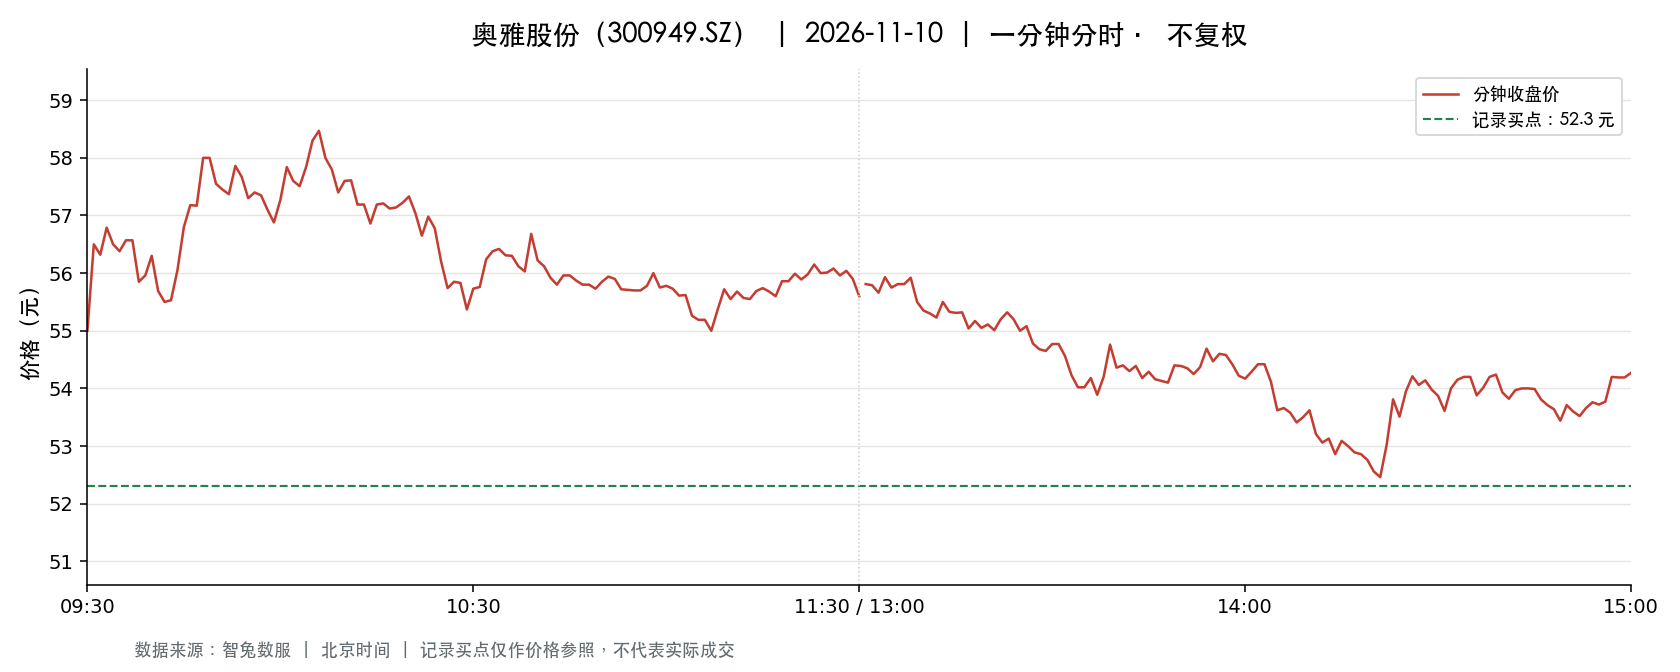

Data behind this chart, as committed beside it:
t, o, h, l, c, v, a, pc, sf
2026-11-10 09:30:00, 55.0, 55.0, 55.0, 55.0, 1530, 8415000, 56.3, 0.0
2026-11-10 09:31:00, 54.18, 57.0, 54.0, 56.5, 5719, 31815324, 55.0, 0.0
2026-11-10 09:32:00, 55.96, 56.48, 55.96, 56.32, 3932, 22088700, 56.5, 0.0
2026-11-10 09:33:00, 56.32, 57.25, 56.32, 56.79, 3382, 19185019, 56.32, 0.0
2026-11-10 09:34:00, 56.74, 56.74, 56.12, 56.5, 2452, 13857902, 56.79, 0.0
2026-11-10 09:35:00, 56.82, 56.82, 56.1, 56.38, 1756, 9909473, 56.5, 0.0
2026-11-10 09:36:00, 56.34, 56.6, 56.28, 56.57, 1690, 9542514, 56.38, 0.0
2026-11-10 09:37:00, 56.62, 56.82, 56.38, 56.57, 1621, 9188067, 56.57, 0.0
2026-11-10 09:38:00, 56.7, 56.7, 55.85, 55.85, 2053, 11523078, 56.57, 0.0
2026-11-10 09:39:00, 55.36, 55.96, 55.21, 55.96, 1463, 8122193, 55.85, 0.0
2026-11-10 09:40:00, 56.03, 56.5, 56.0, 56.3, 1175, 6617426, 55.96, 0.0
2026-11-10 09:41:00, 56.3, 56.37, 55.37, 55.69, 750.0, 4182610, 56.3, 0.0
2026-11-10 09:42:00, 55.57, 55.89, 55.44, 55.5, 854.0, 4743044, 55.69, 0.0
2026-11-10 09:43:00, 55.51, 55.79, 55.5, 55.53, 561.0, 3123452, 55.5, 0.0
2026-11-10 09:44:00, 55.7, 56.4, 55.7, 56.05, 673.0, 3777881, 55.53, 0.0
2026-11-10 09:45:00, 56.05, 56.88, 56.05, 56.8, 1450, 8202491, 56.05, 0.0
2026-11-10 09:46:00, 57.03, 57.65, 56.89, 57.18, 1413, 8078016, 56.8, 0.0
2026-11-10 09:47:00, 56.88, 57.18, 56.8, 57.17, 1082, 6168466, 57.18, 0.0
2026-11-10 09:48:00, 57.15, 58.28, 57.15, 58.0, 1306, 7529876, 57.17, 0.0
2026-11-10 09:49:00, 57.88, 58.35, 57.61, 58.0, 1716, 9962019, 58.0, 0.0
2026-11-10 09:50:00, 57.92, 57.92, 57.51, 57.55, 1100, 6343380, 58.0, 0.0
2026-11-10 09:51:00, 57.56, 57.68, 57.4, 57.45, 649.0, 3732362, 57.55, 0.0
2026-11-10 09:52:00, 57.44, 57.67, 57.37, 57.37, 363.0, 2086898, 57.45, 0.0
2026-11-10 09:53:00, 57.36, 57.89, 57.23, 57.86, 498.0, 2862804, 57.37, 0.0
2026-11-10 09:54:00, 57.89, 57.89, 57.37, 57.67, 513.0, 2960060, 57.86, 0.0
2026-11-10 09:55:00, 57.8, 57.86, 57.28, 57.3, 657.0, 3776149, 57.67, 0.0
2026-11-10 09:56:00, 57.29, 57.44, 57.29, 57.4, 178.0, 1020443, 57.3, 0.0
2026-11-10 09:57:00, 57.44, 57.51, 57.15, 57.35, 604.0, 3464247, 57.4, 0.0
2026-11-10 09:58:00, 57.16, 57.6, 57.1, 57.1, 557.0, 3195923, 57.35, 0.0
2026-11-10 09:59:00, 57.0, 57.4, 56.83, 56.88, 540.0, 3073203, 57.1, 0.0
2026-11-10 10:00:00, 57.0, 57.27, 57.0, 57.27, 385.0, 2195416, 56.88, 0.0
2026-11-10 10:01:00, 57.4, 57.9, 57.27, 57.84, 463.0, 2670517, 57.27, 0.0
2026-11-10 10:02:00, 57.8, 57.84, 57.51, 57.6, 700.0, 4048547, 57.84, 0.0
2026-11-10 10:03:00, 57.6, 58.14, 57.51, 57.51, 608.0, 3525305, 57.6, 0.0
2026-11-10 10:04:00, 57.99, 58.0, 57.62, 57.84, 279.0, 1614917, 57.51, 0.0
2026-11-10 10:05:00, 57.84, 58.35, 57.64, 58.3, 452.0, 2623874, 57.84, 0.0
2026-11-10 10:06:00, 58.19, 58.5, 58.1, 58.47, 479.0, 2794031, 58.3, 0.0
2026-11-10 10:07:00, 58.5, 58.5, 58.0, 58.0, 293.0, 1705574, 58.47, 0.0
2026-11-10 10:08:00, 58.0, 58.0, 57.72, 57.8, 198.0, 1145357, 58.0, 0.0
2026-11-10 10:09:00, 57.8, 57.8, 57.4, 57.4, 323.0, 1860111, 57.8, 0.0
2026-11-10 10:10:00, 57.51, 57.88, 57.51, 57.6, 287.0, 1654168, 57.4, 0.0
2026-11-10 10:11:00, 57.58, 57.77, 57.58, 57.61, 203.0, 1170913, 57.6, 0.0
2026-11-10 10:12:00, 57.58, 57.59, 57.19, 57.19, 265.0, 1521507, 57.61, 0.0
2026-11-10 10:13:00, 57.28, 57.33, 57.12, 57.19, 226.0, 1293146, 57.19, 0.0
2026-11-10 10:14:00, 57.11, 57.11, 56.85, 56.86, 427.0, 2431416, 57.19, 0.0
2026-11-10 10:15:00, 56.84, 57.2, 56.84, 57.19, 149.0, 851422, 56.86, 0.0
2026-11-10 10:16:00, 57.12, 57.33, 56.9, 57.21, 278.0, 1589110, 57.19, 0.0
2026-11-10 10:17:00, 57.26, 57.36, 57.12, 57.12, 167.0, 955473, 57.21, 0.0
2026-11-10 10:18:00, 57.2, 57.37, 57.12, 57.14, 166.0, 950332, 57.12, 0.0
2026-11-10 10:19:00, 57.15, 57.43, 57.15, 57.22, 126.0, 721466, 57.14, 0.0
2026-11-10 10:20:00, 57.32, 57.4, 57.15, 57.33, 306.0, 1750650, 57.22, 0.0
2026-11-10 10:21:00, 57.33, 57.33, 57.01, 57.04, 155.0, 885835, 57.33, 0.0
2026-11-10 10:22:00, 57.04, 57.04, 56.65, 56.65, 340.0, 1932513, 57.04, 0.0
2026-11-10 10:23:00, 56.5, 57.02, 56.5, 56.98, 370.0, 2099087, 56.65, 0.0
2026-11-10 10:24:00, 56.83, 56.98, 56.7, 56.78, 414.0, 2352829, 56.98, 0.0
2026-11-10 10:25:00, 56.62, 56.62, 56.2, 56.2, 465.0, 2627526, 56.78, 0.0
2026-11-10 10:26:00, 56.2, 56.34, 55.74, 55.74, 621.0, 3487863, 56.2, 0.0
2026-11-10 10:27:00, 55.72, 56.16, 55.71, 55.85, 726.0, 4051121, 55.74, 0.0
2026-11-10 10:28:00, 55.8, 56.0, 55.8, 55.83, 409.0, 2284538, 55.85, 0.0
2026-11-10 10:29:00, 55.83, 55.95, 55.37, 55.37, 864.0, 4809158, 55.83, 0.0
... 181 more rows
